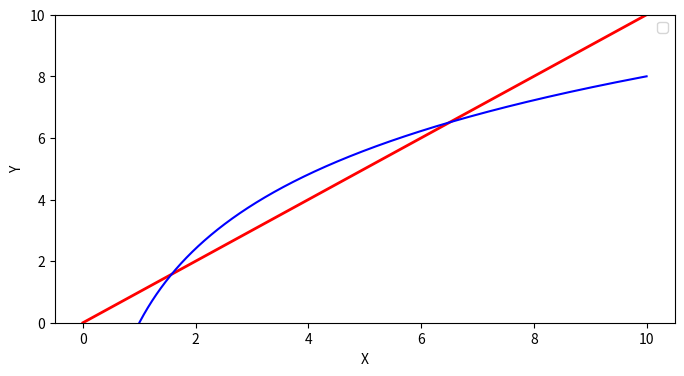

This figure's Python source:
#!/usr/bin/env python
import math

import matplotlib.pyplot as plt
import numpy as np

x = np.linspace(0, 10, 10000)
y = x
x2 = []
z = []
for i in x:
    k = 0
    if i > 0:
        x2.append(i)
        z.append(8 * math.log10(i))
        # print 8*math.log10(i),i
        k = 8 * math.log10(i) - i
    if math.fabs(k) <= 0.001:
        print(i)

plt.figure(figsize=(8, 4))
plt.plot(x, y, color="red", linewidth=2)
plt.plot(x2, z, color="blue")

plt.xlabel('X')
plt.ylabel('Y')
plt.ylim(0, 10)
plt.legend()
plt.show()
